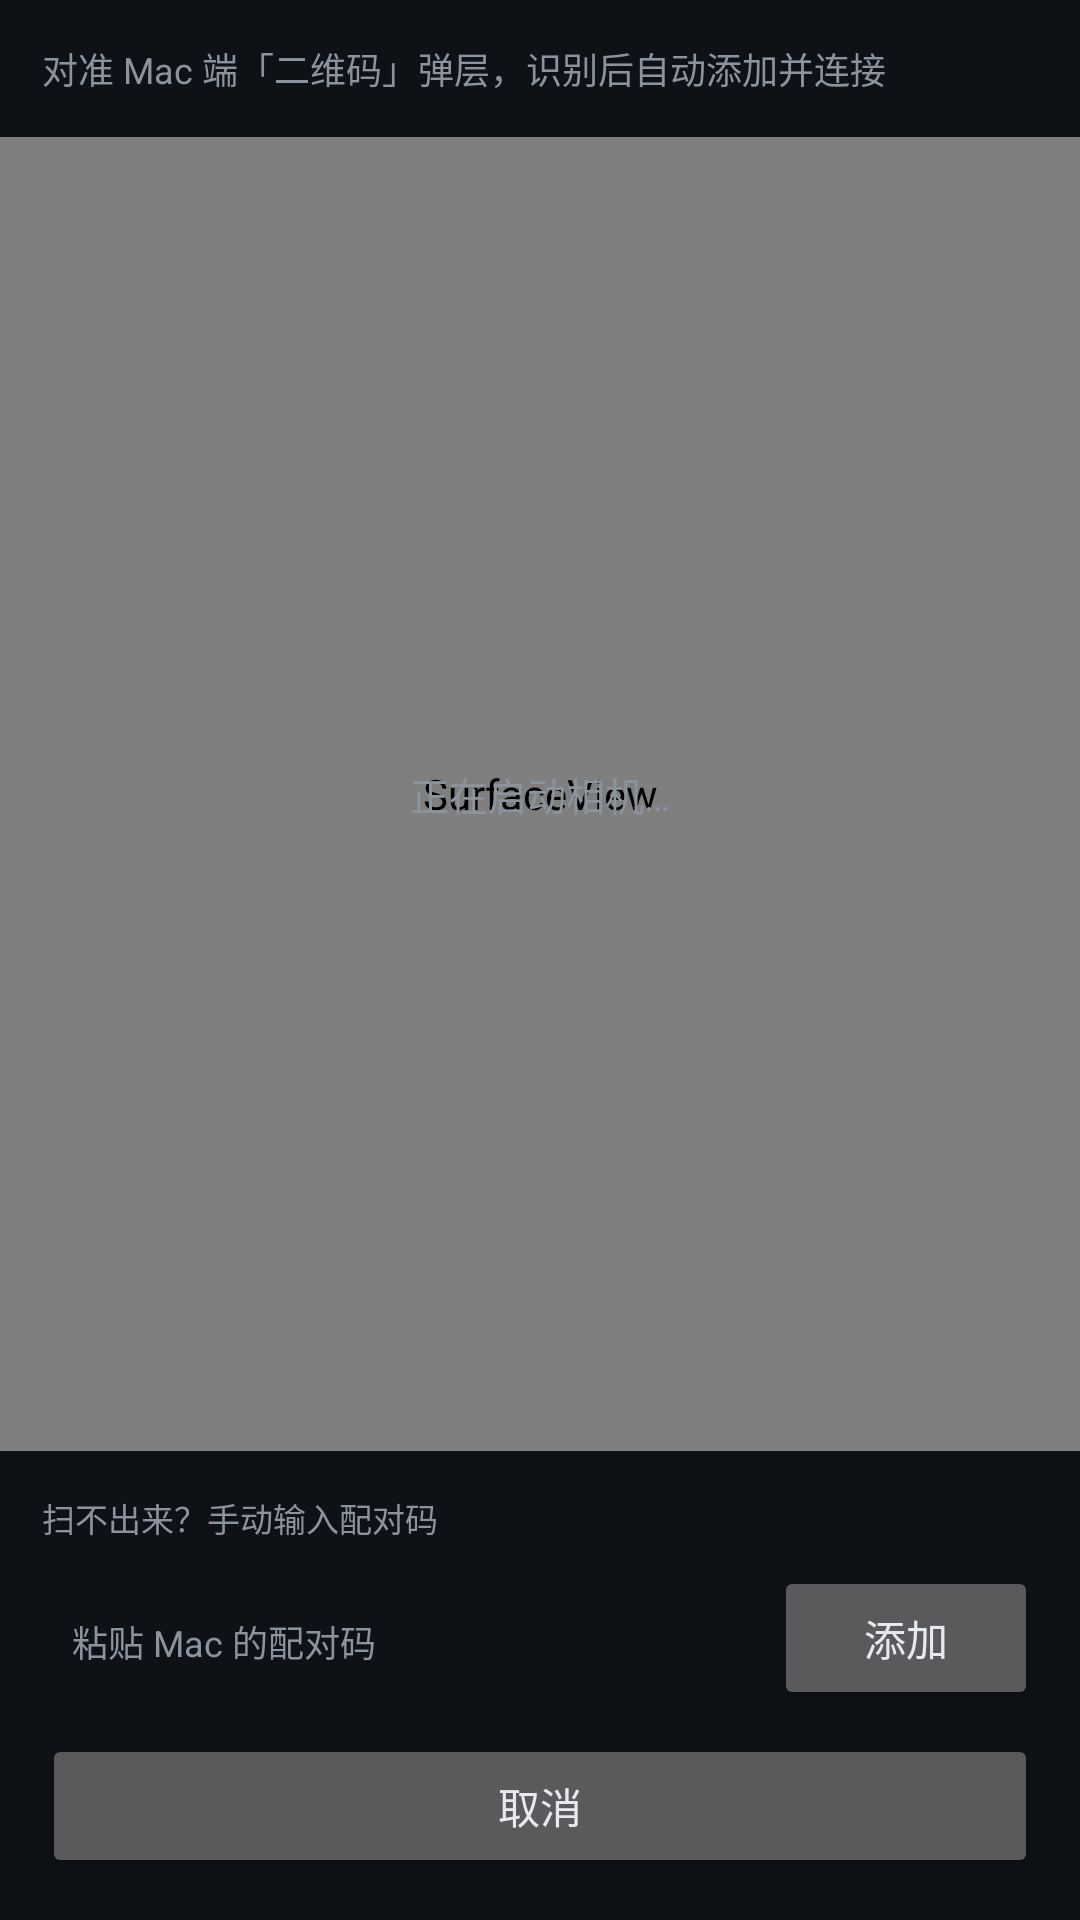

The Android layout XML behind this screen, and the referenced resources:
<!-- AndroidManifest.xml: application theme RVTheme -->
<!-- res/layout/activity_scan.xml -->
<?xml version="1.0" encoding="utf-8"?>
<LinearLayout xmlns:android="http://schemas.android.com/apk/res/android"
    android:layout_width="match_parent"
    android:layout_height="match_parent"
    android:orientation="vertical"
    android:background="@color/rv_bg">

    <TextView
        android:id="@+id/scan_tip"
        android:layout_width="match_parent"
        android:layout_height="wrap_content"
        android:padding="14dp"
        android:text="对准 Mac 端「二维码」弹层，识别后自动添加并连接"
        android:textColor="@color/rv_tx2"
        android:textSize="12sp" />

    <FrameLayout
        android:layout_width="match_parent"
        android:layout_height="0dp"
        android:layout_weight="1">

        <SurfaceView
            android:id="@+id/preview"
            android:layout_width="match_parent"
            android:layout_height="match_parent" />

        <TextView
            android:id="@+id/scan_status"
            android:layout_width="wrap_content"
            android:layout_height="wrap_content"
            android:layout_gravity="center"
            android:text="正在启动相机…"
            android:textColor="@color/rv_tx2"
            android:textSize="13sp" />
    </FrameLayout>

    <LinearLayout
        android:layout_width="match_parent"
        android:layout_height="wrap_content"
        android:orientation="vertical"
        android:padding="14dp">

        <TextView
            android:layout_width="match_parent"
            android:layout_height="wrap_content"
            android:paddingBottom="8dp"
            android:text="扫不出来？手动输入配对码"
            android:textColor="@color/rv_tx2"
            android:textSize="11sp" />

        <LinearLayout
            android:layout_width="match_parent"
            android:layout_height="wrap_content"
            android:orientation="horizontal">

            <EditText
                android:id="@+id/edit_payload"
                android:layout_width="0dp"
                android:layout_height="wrap_content"
                android:layout_weight="1"
                android:background="@drawable/bg_field"
                android:hint="粘贴 Mac 的配对码"
                android:inputType="textUri"
                android:maxLines="1"
                android:padding="10dp"
                android:textColor="@color/rv_tx"
                android:textColorHint="@color/rv_tx2"
                android:textSize="12sp" />

            <Button
                android:id="@+id/btn_parse_payload"
                android:layout_width="wrap_content"
                android:layout_height="wrap_content"
                android:layout_marginStart="8dp"
                android:text="添加" />
        </LinearLayout>

        <Button
            android:id="@+id/btn_scan_cancel"
            android:layout_width="match_parent"
            android:layout_height="wrap_content"
            android:layout_marginTop="8dp"
            android:text="取消" />
    </LinearLayout>
</LinearLayout>
<!-- resources referenced by this layout -->
<resources>
  <color name="rv_bg">#0E1116</color>
  <color name="rv_tx">#E6E9EE</color>
  <color name="rv_tx2">#8B949E</color>
  <style name="RVTheme" parent="@android:style/Theme.Material.NoActionBar">
          <item name="android:windowBackground">@color/rv_bg</item>
          <item name="android:statusBarColor">@color/rv_bg</item>
          <item name="android:navigationBarColor">@color/rv_bg</item>
          <item name="android:colorAccent">@color/rv_amber</item>
          <item name="android:colorControlActivated">@color/rv_amber</item>
          <item name="android:colorControlNormal">@color/rv_tx2</item>
          <item name="android:textColorPrimary">@color/rv_tx</item>
          <item name="android:textColorSecondary">@color/rv_tx2</item>
      </style>
  <color name="rv_amber">#F5B83D</color>
</resources>
